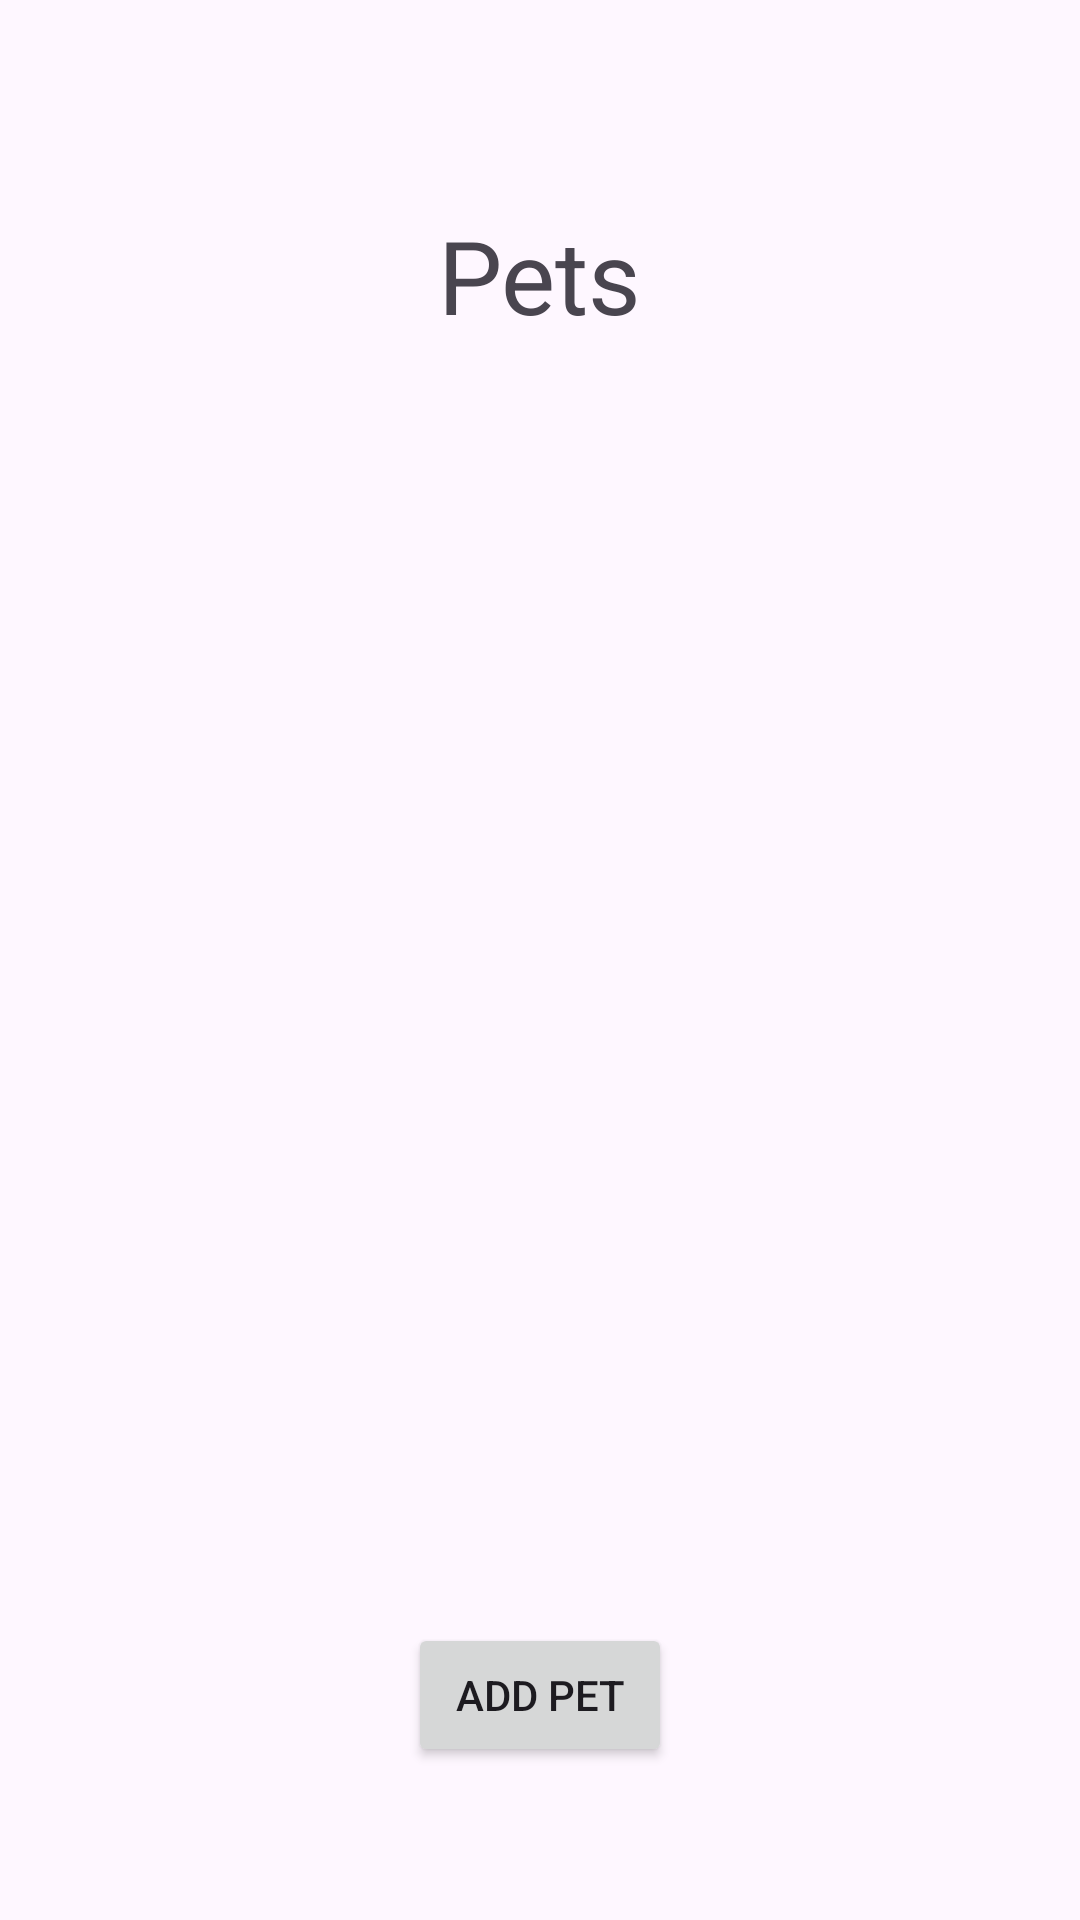

Reconstruct the res/layout file that produces this screen, plus the resources it refers to.
<!-- AndroidManifest.xml: application theme Theme.CIS183_MultipulIntents -->
<!-- res/layout/activity_main.xml -->
<?xml version="1.0" encoding="utf-8"?>
<androidx.constraintlayout.widget.ConstraintLayout xmlns:android="http://schemas.android.com/apk/res/android"
    xmlns:app="http://schemas.android.com/apk/res-auto"
    xmlns:tools="http://schemas.android.com/tools"
    android:id="@+id/main"
    android:layout_width="match_parent"
    android:layout_height="match_parent"
    tools:context=".MainActivity">

    <ListView
        android:id="@+id/lv_v_listOfPets"
        android:layout_width="0dp"
        android:layout_height="0dp"
        android:layout_marginStart="60dp"
        android:layout_marginEnd="60dp"
        android:layout_marginBottom="61dp"
        app:layout_constraintBottom_toTopOf="@+id/btn_v_AddPet"
        app:layout_constraintEnd_toEndOf="parent"
        app:layout_constraintStart_toStartOf="parent"
        app:layout_constraintTop_toBottomOf="@+id/textView" />

    <TextView
        android:id="@+id/textView"
        android:layout_width="wrap_content"
        android:layout_height="wrap_content"
        android:layout_marginTop="69dp"
        android:layout_marginBottom="45dp"
        android:text="Pets"
        android:textSize="34sp"
        app:layout_constraintBottom_toTopOf="@+id/lv_v_listOfPets"
        app:layout_constraintEnd_toEndOf="parent"
        app:layout_constraintStart_toStartOf="parent"
        app:layout_constraintTop_toTopOf="parent" />

    <Button
        android:id="@+id/btn_v_AddPet"
        android:layout_width="wrap_content"
        android:layout_height="wrap_content"
        android:layout_marginBottom="51dp"
        android:text="Add Pet"
        app:layout_constraintBottom_toBottomOf="parent"
        app:layout_constraintEnd_toEndOf="parent"
        app:layout_constraintStart_toStartOf="parent"
        app:layout_constraintTop_toBottomOf="@+id/lv_v_listOfPets" />
</androidx.constraintlayout.widget.ConstraintLayout>
<!-- resources referenced by this layout -->
<resources>
  <style name="Theme.CIS183_MultipulIntents" parent="Base.Theme.CIS183_MultipulIntents" />
  <style name="Base.Theme.CIS183_MultipulIntents" parent="Theme.Material3.DayNight.NoActionBar">
          
          
      </style>
</resources>
